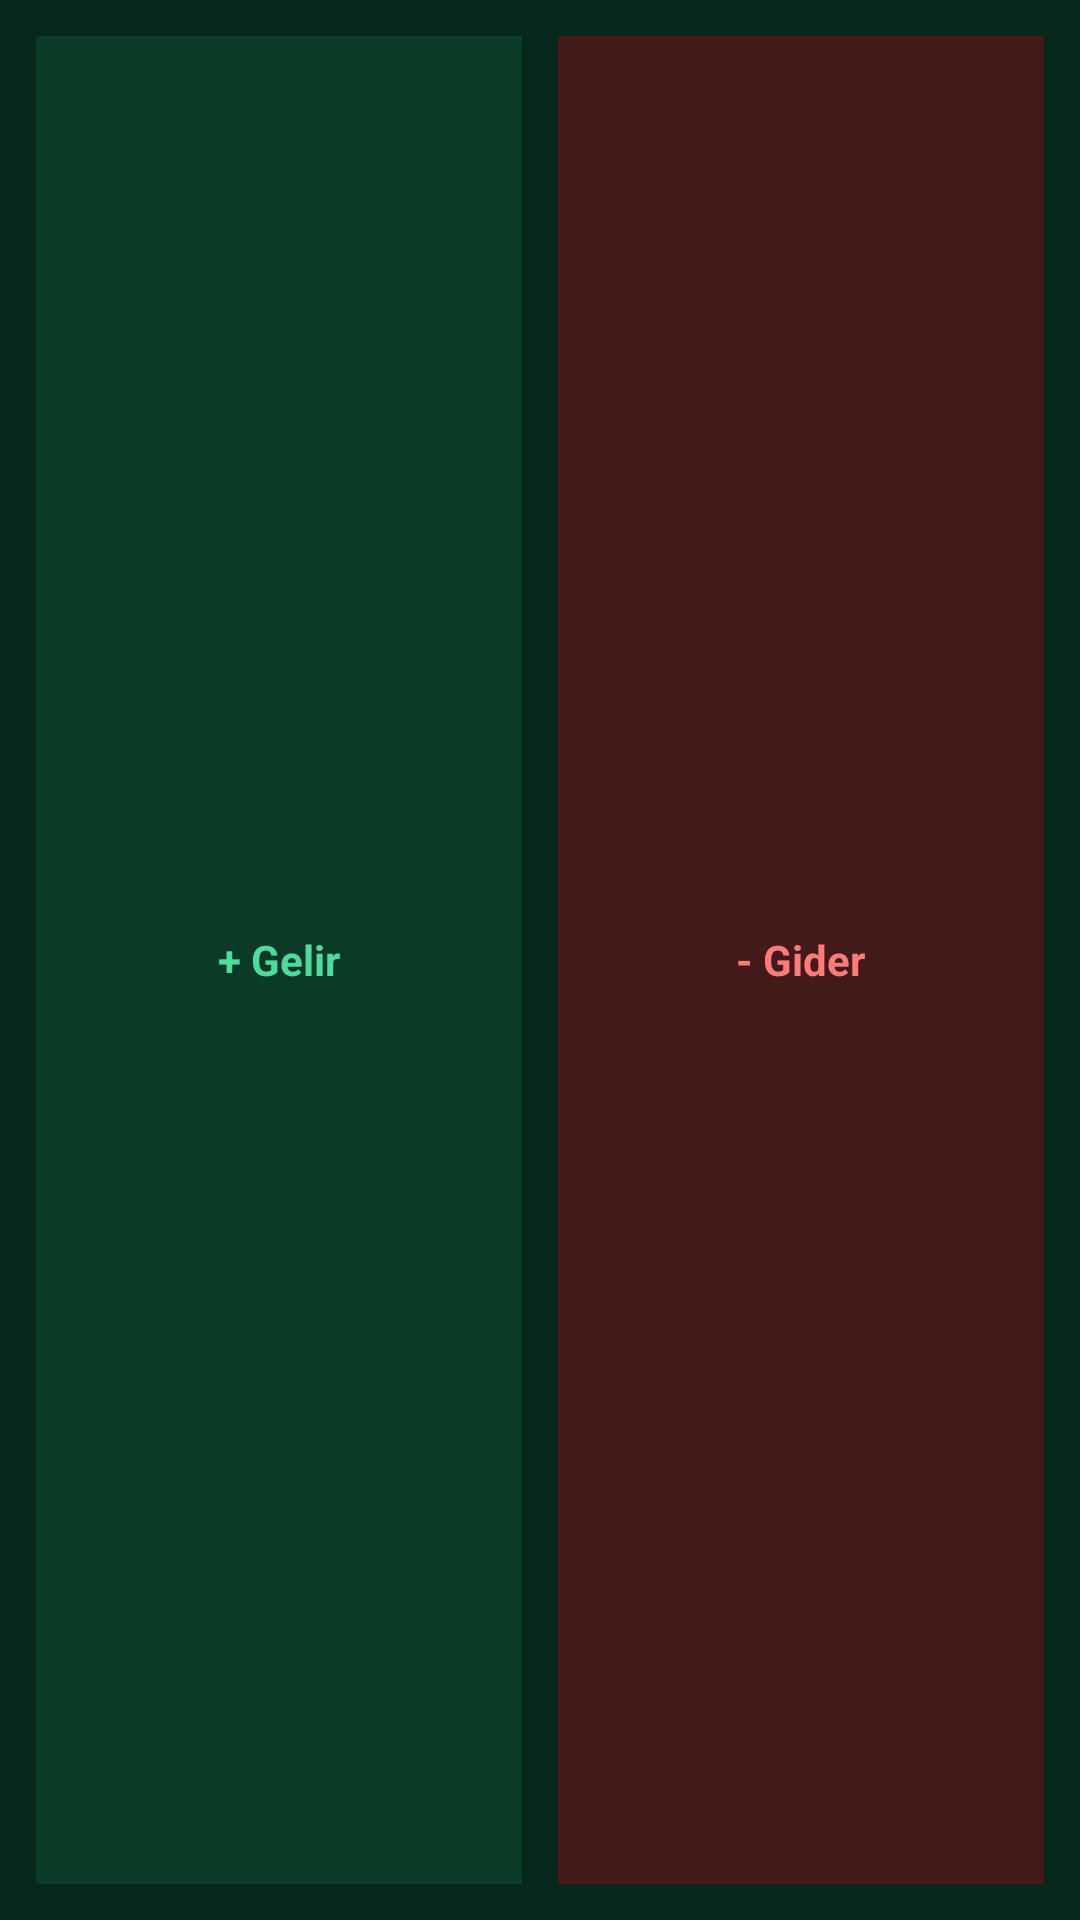

This screen was rendered from an Android layout file. Write that file and the resources it references.
<!-- AndroidManifest.xml: application theme Theme.Sist -->
<!-- res/layout/preview_quickadd.xml -->
<?xml version="1.0" encoding="utf-8"?>
<LinearLayout xmlns:android="http://schemas.android.com/apk/res/android"
    android:layout_width="match_parent"
    android:layout_height="match_parent"
    android:background="@color/widget_hero"
    android:orientation="horizontal"
    android:padding="12dp">

    <LinearLayout
        android:layout_width="0dp"
        android:layout_height="match_parent"
        android:layout_weight="1"
        android:layout_marginEnd="6dp"
        android:background="@color/widget_on_hero_positive_container"
        android:gravity="center"
        android:orientation="horizontal">

        <TextView
            android:layout_width="wrap_content"
            android:layout_height="wrap_content"
            android:text="+ Gelir"
            android:textColor="@color/widget_on_hero_positive"
            android:textSize="14sp"
            android:textStyle="bold" />
    </LinearLayout>

    <LinearLayout
        android:layout_width="0dp"
        android:layout_height="match_parent"
        android:layout_weight="1"
        android:layout_marginStart="6dp"
        android:background="@color/widget_on_hero_negative_container"
        android:gravity="center"
        android:orientation="horizontal">

        <TextView
            android:layout_width="wrap_content"
            android:layout_height="wrap_content"
            android:text="- Gider"
            android:textColor="@color/widget_on_hero_negative"
            android:textSize="14sp"
            android:textStyle="bold" />
    </LinearLayout>
</LinearLayout>
<!-- resources referenced by this layout -->
<resources>
  <color name="widget_hero">#06281C</color>
  <color name="widget_on_hero_negative">#FF7B7B</color>
  <color name="widget_on_hero_negative_container">#431A1A</color>
  <color name="widget_on_hero_positive">#4EDC9D</color>
  <color name="widget_on_hero_positive_container">#0C3A28</color>
  <style name="Theme.Sist" parent="android:Theme.Material.Light.NoActionBar" />
</resources>
